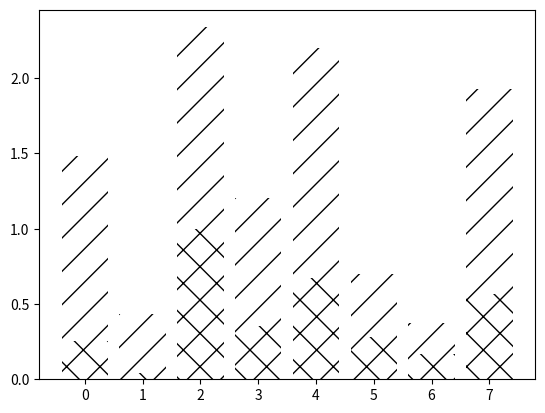

Recreate this plot in Python.
import numpy
import matplotlib.pyplot as plot

N = 8
A = numpy.random.random(N)
B = numpy.random.random(N)

plot.bar(range(N), A, color = 'w', hatch = 'x')
plot.bar(range(N), A + B, bottom = A, color = 'w', hatch = '/')

plot.show()
